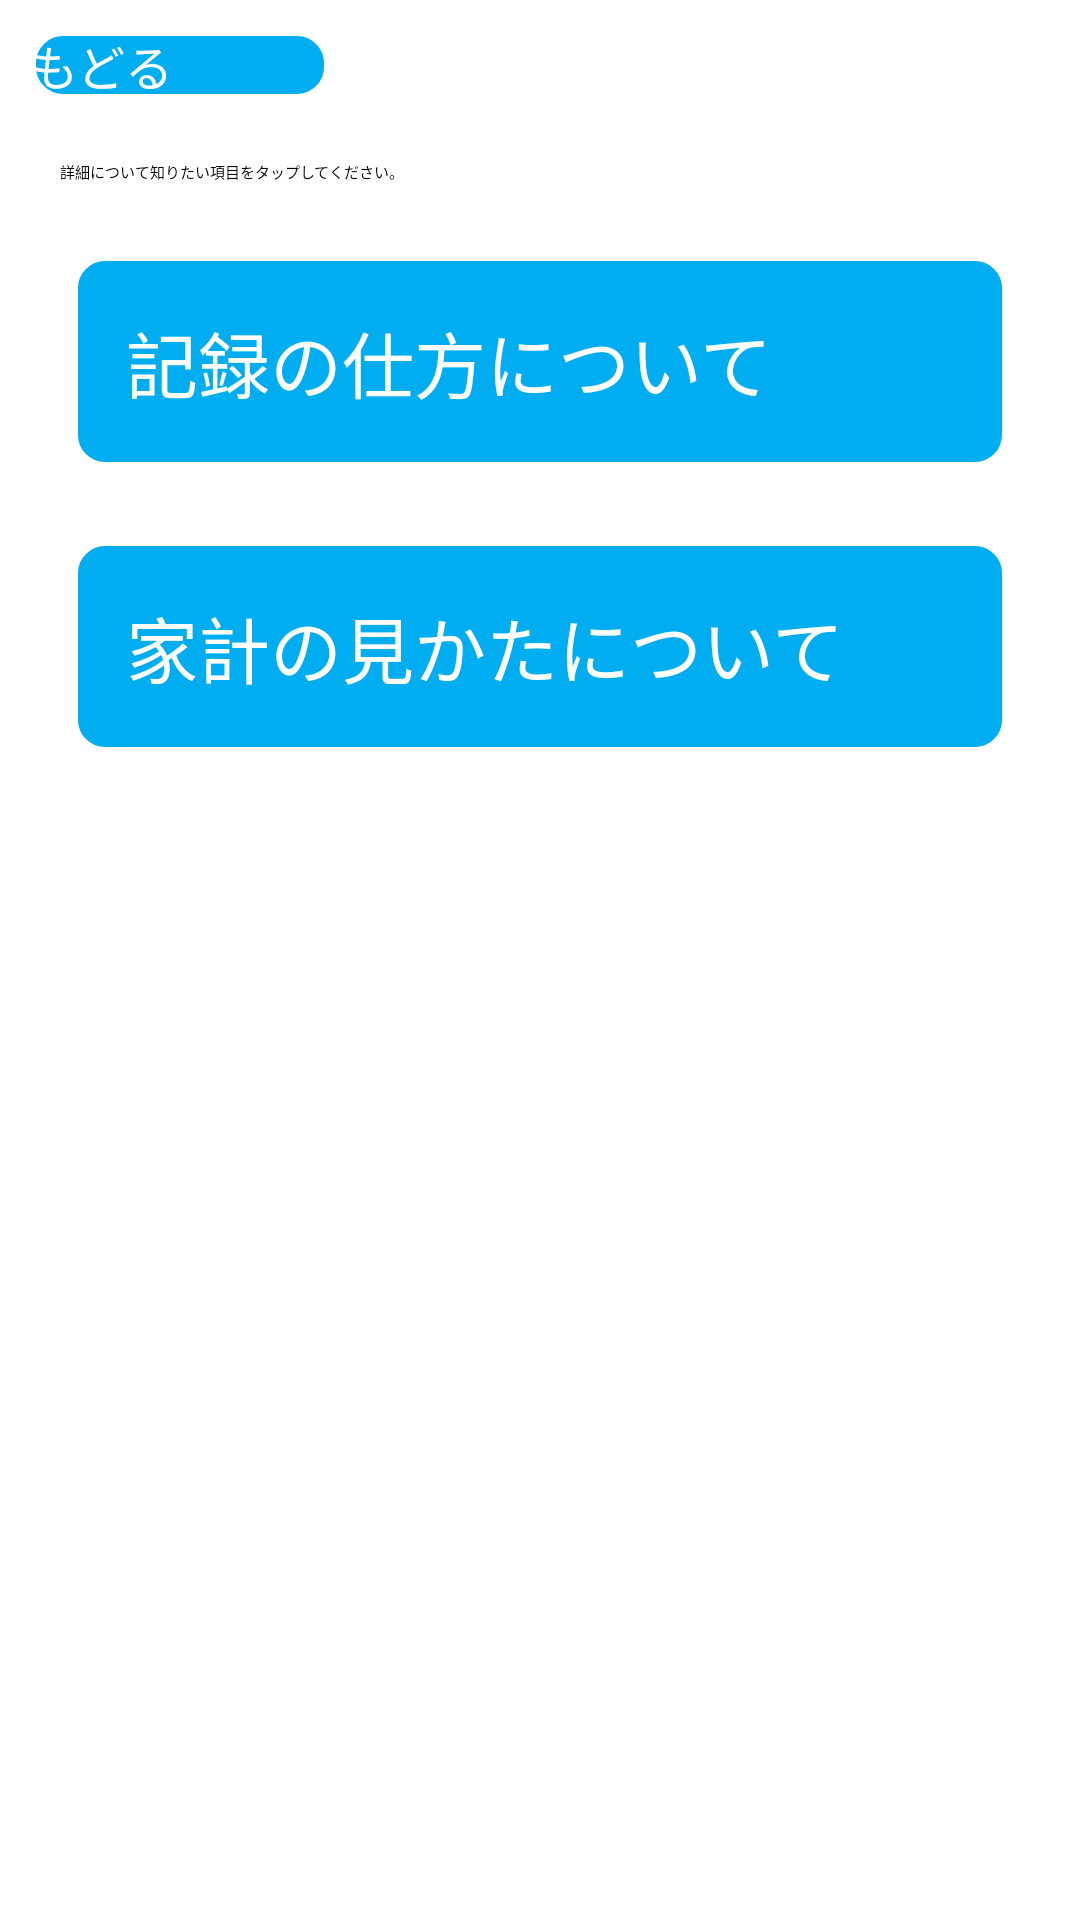

Produce the Android XML layout that renders to this screen, including the resource entries it uses.
<!-- AndroidManifest.xml: application theme Theme.Sustinaboard -->
<!-- res/layout/fragment_help.xml -->
<?xml version="1.0" encoding="utf-8"?>
<androidx.constraintlayout.widget.ConstraintLayout
        xmlns:android="http://schemas.android.com/apk/res/android"
        xmlns:app="http://schemas.android.com/apk/res-auto"
        xmlns:tools="http://schemas.android.com/tools"
        android:layout_width="match_parent"
        android:layout_height="match_parent"
        tools:context=".ui.help.HelpFragment">

    <Button
            android:id="@+id/button"
            android:layout_width="100dp"
            android:layout_height="wrap_content"
            android:layout_margin="10dp"
            android:text="もどる"
            android:textSize="16dp"
            android:textColor="@color/white"
            android:background="@drawable/button_background"
            app:layout_constraintStart_toStartOf="parent"
            app:layout_constraintTop_toTopOf="parent" />

    <TextView
            android:id="@+id/announcement"
            android:layout_width="match_parent"
            android:layout_height="wrap_content"
            android:layout_margin="20dp"
            android:text="詳細について知りたい項目をタップしてください。"
            android:textColor="@color/black"
            app:layout_constraintTop_toBottomOf="@+id/button"
            app:layout_constraintStart_toEndOf="parent"
            app:layout_constraintEnd_toEndOf="parent" />

    <Button
            android:id="@+id/help_text1"
            android:layout_width="match_parent"
            android:layout_height="wrap_content"
            android:layout_margin="24dp"
            android:padding="18dp"
            android:background="@drawable/button_background"
            android:text="記録の仕方について"
            android:textColor="@color/white"
            android:textSize="24dp"
            app:layout_constraintTop_toBottomOf="@+id/announcement"
            app:layout_constraintEnd_toEndOf="parent"
            app:layout_constraintStart_toStartOf="parent" />

    <Button
            android:id="@+id/help_text2"
            android:layout_width="match_parent"
            android:layout_height="wrap_content"
            android:layout_margin="24dp"
            android:padding="18dp"
            android:background="@drawable/button_background"
            android:text="家計の見かたについて"
            android:textColor="@color/white"
            android:textSize="24dp"
            app:layout_constraintTop_toBottomOf="@+id/help_text1"
            app:layout_constraintEnd_toEndOf="parent"
            app:layout_constraintStart_toStartOf="parent" />



</androidx.constraintlayout.widget.ConstraintLayout>
<!-- resources referenced by this layout -->
<resources>
  <color name="black">#FF000000</color>
  <color name="white">#FFFFFFFF</color>
  <!-- drawable button_background (drawable) -->
  <?xml version="1.0" encoding="utf-8"?>
  <shape xmlns:android="http://schemas.android.com/apk/res/android"
          android:shape="rectangle">
      <solid android:color="#00ADF0"/>
  
      <corners android:radius="10dp"/>
  
      <stroke
              android:color="#ffffff"
              android:width="2dp"/>
  
  </shape>
  <style name="Theme.Sustinaboard" parent="Theme.AppCompat.Light.NoActionBar">
          
          <item name="colorPrimary">@color/purple_500</item>
          <item name="colorPrimaryVariant">@color/purple_700</item>
          <item name="colorOnPrimary">@color/white</item>
          
          <item name="colorSecondary">@color/teal_200</item>
          <item name="colorSecondaryVariant">@color/teal_700</item>
          <item name="colorOnSecondary">@color/black</item>
          
          <item name="android:statusBarColor">?attr/colorPrimaryVariant</item>
          
          <item name="android:forceDarkAllowed" tools:targetApi="q">false</item>
      </style>
  <color name="purple_500">#00ADF0</color>
  <color name="purple_700">#097AA4</color>
  <color name="teal_200">#FF03DAC5</color>
  <color name="teal_700">#FF018786</color>
</resources>
